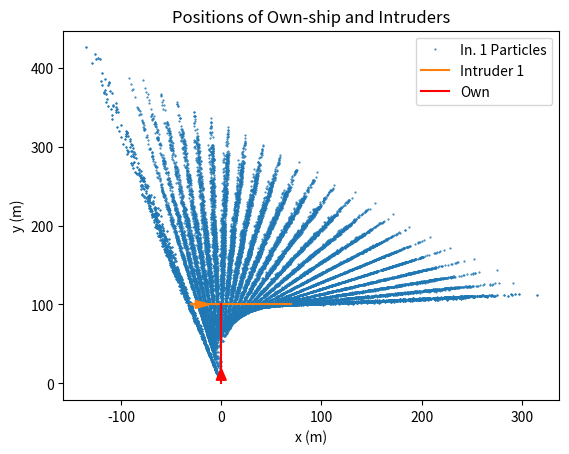
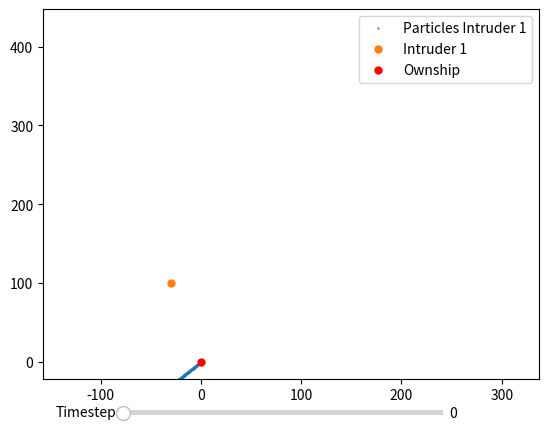

Recreate these plots in Python, in order.
import numpy as np
import matplotlib.pyplot as plt
from matplotlib.widgets import Slider
import time
from copy import deepcopy

# define constraints for the optimizer to use later on
# minimum and maximum ranges of detection
r_min = 10
r_max = 1000

# maximum predicted velocity
v_max = 90

desired_measurements = 2
if desired_measurements < 2:
    raise

po=np.array([[0.,0.]]).T
vo=np.array([[0.,20.]]).T

# generate an example trajectory to calculate LOS vectors and TTC
pi=np.array([[-30.,100.]]).T
vi=np.array([[20.,0.]]).T

# generate LOS vectors from example
lms = []

ts=0.2
for i in range(desired_measurements):
    lm = pi+vi*i*ts - po-vo*i*ts
    lm /= np.linalg.norm(lm)
    lms.append(lm)

# calculate the TTC (assume the camera is facing line of travel)
ec=vo/np.linalg.norm(vo)
tau = ((po-pi).T @ ec)/((vi-vo).T @ ec)

def calculate_trajectory_first(a1, ls, ec, tau):
    if len(ls)<2:
        raise
    l1 = ls[0]
    ls = ls[1:]
    # get the unit vector perpendicular to the camera normal vector
    ecp = np.array([[0, -1],[1,0]]) @ ec

    # solve the min-norm problem
    A=[]
    for i in range(len(ls)):
        Ap = []
        for j in range(i):
            Ap.append(np.zeros((2,1)))
        Ap.append(ls[i])
        for j in range(i+1,len(ls)+1):
            Ap.append(np.zeros((2,1)))
        Ap.append(-np.eye(2)*ts*(i+1))
        A1 = np.concatenate(Ap,axis=1)
        A.append(A1)
    A2 = []
    for i in range(len(ls)):
        A2.append(np.zeros((2,1)))
    A2.append(ecp)
    A2.append(-np.eye(2)*tau)
    A2 = np.concatenate(A2, axis=1)
    A.append(A2)
    A = np.concatenate(A,axis=0)

    b = []
    for i in range(len(ls)):
        b.append(-vo*(i+1)*ts+a1*l1)
    b.append(-vo*tau+a1*l1)
    b = np.concatenate(b,axis=0)

    x = np.linalg.pinv(A)@b

    # set the result up as a possible trajectory to plot along 
    # with the original example
    pi0 = a1*l1
    vi = x[-2:]
    return pi0, vi

def calculate_trajectory_last(at, ls, t_s, ec, tau):
    if len(ls)<2:
        raise
    lt = ls[-1]
    ls = ls[0:-1]
    t = t_s[-1]
    t_s = t_s[0:-1]
    # get the unit vector perpendicular to the camera normal vector
    ecp = np.array([[0, -1],[1,0]]) @ ec

    # solve the min-norm problem
    A=[]
    for i in range(len(ls)):
        Ap = []
        for j in range(i):
            Ap.append(np.zeros((2,1)))
        Ap.append(ls[i])
        for j in range(i+1,len(ls)+1):
            Ap.append(np.zeros((2,1)))
        Ap.append(np.eye(2)*(t-t_s[i]))
        A1 = np.concatenate(Ap,axis=1)
        A.append(A1)
    A2 = []
    for i in range(len(ls)):
        A2.append(np.zeros((2,1)))
    A2.append(ecp)
    A2.append(np.eye(2)*(t-tau))
    A2 = np.concatenate(A2, axis=1)
    A.append(A2)
    A = np.concatenate(A,axis=0)

    b = []
    for i in range(len(ls)):
        b.append(at*lt+vo*(t-t_s[i]))
    b.append(at*lt+vo*(t-tau))
    b = np.concatenate(b,axis=0)

    x = np.linalg.pinv(A)@b

    # set the result up as a possible trajectory to plot along 
    # with the original example
    pit = at*lt
    vi = x[-2:]
    return pit, vi


class Trajectories:
    def __init__(self, num_intruders, num_particles, initial_pos, velocities, ts) -> None:
        self.poss = deepcopy(initial_pos)
        self.vels = deepcopy(velocities)
        self.num_intruders = num_intruders
        self.num_particles = num_particles
        self.ts = ts

    def update(self):
        for i in range(len(self.poss)):
            self.poss[i] += self.vels[i]*self.ts
    
    def get_own_position(self):
        return self.poss[0]
    
    def get_intruder_positions(self):
        return self.poss[1:self.num_intruders+1]
    
    def get_particle_positions(self):
        particleps = []
        for i in range(self.num_intruders):
            particleps.append(self.poss[self.num_intruders+1+i*self.num_particles:self.num_intruders+1+(i+1)*self.num_particles])
        return particleps

    def set_particle_positions(self, pposes):
        for i in range(self.num_intruders):
            self.poss[self.num_intruders+1+i*self.num_particles:self.num_intruders+1+(i+1)*self.num_particles] = pposes[i]
class Plotter:
    def __init__(self, num_intruders, num_particles, limits) -> None:
        plt.ion()
        self.fig = plt.figure()
        self.ax = self.fig.add_subplot()
        self.num_intruders = num_intruders
        self.num_particles = num_particles
        self.limits = limits
        # list of the x and y coordinates of the ownship
        self.pox = []
        self.poy = []
        # list of list of x and y coordinates of each of the intruders
        self.pix = []
        self.piy = []
        self.particles_x = []
        self.particles_y = []
        for i in range(num_intruders):
            self.pix.append([])
            self.piy.append([])
            self.particles_x.append([])
            self.particles_y.append([])

    def update_plot(self, own_pos, intruder_poses, particle_poses):
        head_width = 10
        self.ax.clear()
        # add the points to the respective lists
        self.pox.append(own_pos.item(0))
        self.poy.append(own_pos.item(1))
        for i in range(self.num_intruders):
            # add each intruder position to the list
            self.pix[i].append(intruder_poses[i].item(0))
            self.piy[i].append(intruder_poses[i].item(1))

            # add the particle positions to the lists
            for j in range(self.num_particles):
                self.particles_x[i].append(particle_poses[i][j].item(0))
                self.particles_y[i].append(particle_poses[i][j].item(1))
            # plot the particles of each intruder
            self.ax.plot(self.particles_x[i], self.particles_y[i], marker='.', ls='', markersize=1, zorder=-30, label=f"In. {i+1} Particles")

        # plot each of the actual intruders
        for i in range(self.num_intruders):
            lines=self.ax.plot(self.pix[i],self.piy[i],label=f"Intruder {i+1}")
            if len(self.pix[i]) >= 2:
                self.ax.arrow(self.pix[i][0], self.piy[i][0], self.pix[i][1]-self.pix[i][0], self.piy[i][1]-self.piy[i][0], head_width=head_width, color=lines[0].get_color())
            

        # plot the own-ship path
        self.ax.plot(self.pox,self.poy,label='Own',c='r')
        if len(self.pox)>=2:
            self.ax.arrow(self.pox[0], self.poy[0], self.pox[1]-self.pox[0], self.poy[1]-self.poy[0], color='r', head_width=head_width)

        self.ax.set_title("Positions of Own-ship and Intruders")
        self.ax.set_xlabel("x (m)")
        self.ax.set_ylabel("y (m)")
        self.ax.legend()
        # self.ax.set_xlim(self.limits[0])
        # self.ax.set_ylim(self.limits[1])

        self.fig.canvas.draw()
        self.fig.canvas.flush_events()

    def plot_interactive(self):
        plt.ioff()
        fig, ax = plt.subplots()

        initial_i = 0
        particle_plots = []
        intruder_plots = []
        for i in range(self.num_intruders):
            l,=plt.plot(self.particles_x[i][0:self.num_particles], self.particles_x[i][0:self.num_particles],marker='.', ls='', markersize=1, label=f'Particles Intruder {i+1}')
            particle_plots.append(l)
        for i in range(self.num_intruders):
            li, = plt.plot(self.pix[i][0], self.piy[i][0], marker='.', ls='', markersize=10, label=f'Intruder {i+1}')
            intruder_plots.append(li)
        l0, = plt.plot(self.pox[0], self.poy[0], c='r', marker='.', ls='', markersize=10, label='Ownship')
        xlims = self.ax.get_xlim()
        ylims = self.ax.get_ylim()
        ax = plt.axis([xlims[0], xlims[1], ylims[0], ylims[1]])
        plt.legend()

        axamp = plt.axes([0.25, .03, 0.50, 0.02])
        # Slider
        samp = Slider(axamp, 'Timestep', 0, len(self.pox)-1, valinit=initial_i, valstep=1)

        def update(val):
            # amp is the current value of the slider
            j = samp.val
            # update curve
            for i in range(self.num_intruders):
                particle_plots[i].set_xdata(self.particles_x[i][self.num_particles*j:self.num_particles*(j+1)])
                particle_plots[i].set_ydata(self.particles_y[i][self.num_particles*j:self.num_particles*(j+1)])
                intruder_plots[i].set_xdata(self.pix[i][j])
                intruder_plots[i].set_ydata(self.piy[i][j])
            l0.set_xdata(self.pox[j])
            l0.set_ydata(self.poy[j])
            # redraw canvas while idle
            fig.canvas.draw_idle()

        # call update function on slider value change
        samp.on_changed(update)

        plt.show()

class Particle_Filter:
    def __init__(self, num_particles, l1, l2, tau, po0, ec, r_min, r_max, v_max, ts) -> None:
        self.num_particles = num_particles
        self.po0 = po0
        self.ts = ts
        self.Rinv = np.diag([1/0.05**2, 1/.05**2])
        self.tau = tau
        self.ec = ec
        self.lms = deepcopy([l1,l2])
        lms_norm = [l1/l1.item(1), l2/l2.item(1)]
        self.weights = []
        self.pi0s = []
        self.particle_p = []
        self.vis = []
        while len(self.pi0s) < num_particles:
            # randomly noisify the measurements
            lus = []
            for lm_norm in lms_norm:
                l_u = lm_norm
                l_u[0,0] += np.random.normal(0,0.001)
                l_u /= np.linalg.norm(l_u)
                lus.append(l_u)

            tau_u = tau + np.random.normal(0, 0.5)

            a1_u = (r_max-r_min)*np.random.random()+ r_min
            pos, vel = calculate_trajectory_first(a1_u, lus, ec, tau_u)
            if np.linalg.norm(vel)<=v_max:
                self.pi0s.append(pos)
                self.particle_p.append(pos)
                self.vis.append(vel)
                self.weights.append(1)
    def get_particle_positions(self):
        return self.particle_p
    
    def update_weights(self, lm, po):
        for i in range(self.num_particles):
            # propogate the dynamics
            self.particle_p[i] += self.vis[i]*self.ts

            # get the weights based on the measurement
            phat = self.particle_p[i]-po
            phat /= np.linalg.norm(phat)
            self.weights[i] = np.exp(-1/2. * (lm-phat).T @ self.Rinv @ (lm-phat)).item(0)
        sum = np.sum(self.weights)
        self.weights = [x/sum for x in self.weights]
        self.lms.append(lm)

    def resample(self, t):
        old_pi0s = deepcopy(self.pi0s)

        rr = np.random.rand()/self.num_particles
        i = 0
        cc = self.weights[i]
        for mm in range(self.num_particles):
            u = rr + (mm-1)/self.num_particles
            while u > cc:
                i += 1
                cc += self.weights[i]
            l = old_pi0s[i] - self.po0
            a0 = np.linalg.norm(l) + np.random.normal(0, 5)
            l /= l.item(1)
            l[0,0] += np.random.normal(0,0.001)
            l /= np.linalg.norm(l)
            pi0, vi = calculate_trajectory_first(a0, [l]+self.lms[1:],ec, tau)
            self.particle_p[mm] = pi0+vi*t
            self.vis[mm] = vi
            self.pi0s[mm]=pi0

num_particles = 1000
filter = Particle_Filter(num_particles, lms[0], lms[1], tau, po, ec, r_min, r_max, v_max, ts)
particle_p = deepcopy([po, pi])
particle_v = [vo, vi]

t=0.
ts = 0.2
num_intruders = 1

traj = Trajectories(num_intruders, num_particles, particle_p, particle_v, ts)
plotter = Plotter(num_intruders, num_particles, [[-130,70],[-5,130]])
while t < tau:
    if t > (desired_measurements-1)*ts:
        lm = traj.get_intruder_positions()[0] - traj.get_own_position()
        # corrupt the bearing measurement with noise
        lm /= lm.item(1)
        lm[0,0] += np.random.normal(0,0.0005)
        lm /= np.linalg.norm(lm)
        lms.append(lm)
        # weight the particles based on the new bearing measurement
        filter.update_weights(lm, traj.get_own_position())


        # resample the particles based on the weights
        filter.resample(t)
    plotter.update_plot(traj.get_own_position(), traj.get_intruder_positions(), [filter.get_particle_positions()])
    traj.update()
    t+=ts
    # time.sleep(ts)

plotter.update_plot(traj.get_own_position(), traj.get_intruder_positions(), [filter.get_particle_positions()])
plotter.plot_interactive()
plt.show()